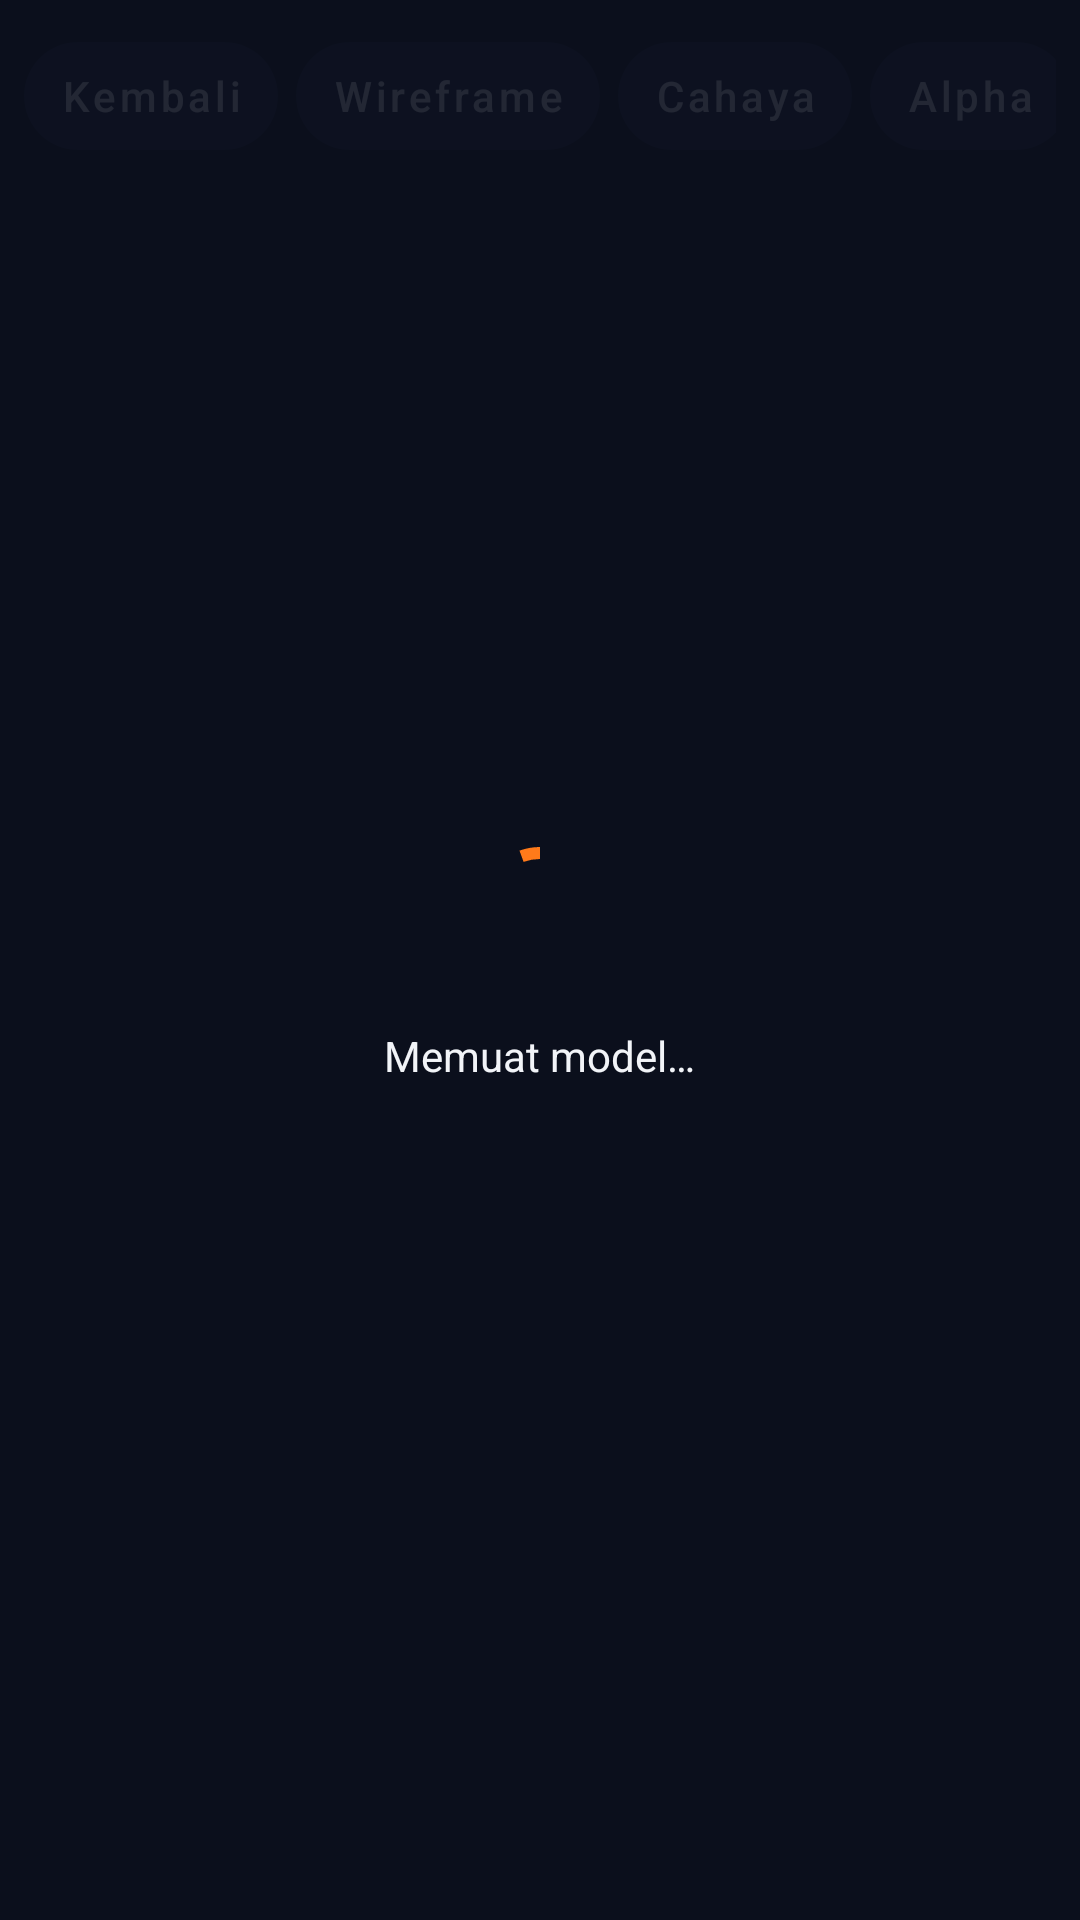

Layout XML and referenced resources for this Android screen:
<!-- AndroidManifest.xml: application theme Theme.NStorm -->
<!-- res/layout/activity_viewer.xml -->
<?xml version="1.0" encoding="utf-8"?>
<FrameLayout xmlns:android="http://schemas.android.com/apk/res/android"
    xmlns:app="http://schemas.android.com/apk/res-auto"
    android:id="@+id/root"
    android:layout_width="match_parent"
    android:layout_height="match_parent"
    android:background="#000000">

    <FrameLayout
        android:id="@+id/glHolder"
        android:layout_width="match_parent"
        android:layout_height="match_parent" />

    <HorizontalScrollView
        android:layout_width="wrap_content"
        android:layout_height="wrap_content"
        android:layout_gravity="top|start"
        android:padding="8dp"
        android:scrollbars="none">

        <LinearLayout
            android:id="@+id/hud"
            android:layout_width="wrap_content"
            android:layout_height="wrap_content"
            android:orientation="horizontal">

            <com.google.android.material.button.MaterialButton
                android:id="@+id/btnBack"
                style="@style/NS.Chip"
                android:layout_width="wrap_content"
                android:layout_height="wrap_content"
                android:layout_marginEnd="6dp"
                android:text="Kembali" />

            <com.google.android.material.button.MaterialButton
                android:id="@+id/btnWire"
                style="@style/NS.Chip"
                android:layout_width="wrap_content"
                android:layout_height="wrap_content"
                android:layout_marginEnd="6dp"
                android:text="Wireframe" />

            <com.google.android.material.button.MaterialButton
                android:id="@+id/btnLight"
                style="@style/NS.Chip"
                android:layout_width="wrap_content"
                android:layout_height="wrap_content"
                android:layout_marginEnd="6dp"
                android:text="Cahaya" />

            <com.google.android.material.button.MaterialButton
                android:id="@+id/btnAlpha"
                style="@style/NS.Chip"
                android:layout_width="wrap_content"
                android:layout_height="wrap_content"
                android:layout_marginEnd="6dp"
                android:text="Alpha" />

            <com.google.android.material.button.MaterialButton
                android:id="@+id/btnAxis"
                style="@style/NS.Chip"
                android:layout_width="wrap_content"
                android:layout_height="wrap_content"
                android:layout_marginEnd="6dp"
                android:text="Sumbu: Y" />

            <com.google.android.material.button.MaterialButton
                android:id="@+id/btnParts"
                style="@style/NS.Chip"
                android:layout_width="wrap_content"
                android:layout_height="wrap_content"
                android:layout_marginEnd="6dp"
                android:text="Bagian" />

            <com.google.android.material.button.MaterialButton
                android:id="@+id/btnReset"
                style="@style/NS.Chip"
                android:layout_width="wrap_content"
                android:layout_height="wrap_content"
                android:text="Reset" />
        </LinearLayout>
    </HorizontalScrollView>

    <TextView
        android:id="@+id/stats"
        android:layout_width="wrap_content"
        android:layout_height="wrap_content"
        android:layout_gravity="bottom|start"
        android:background="#99000000"
        android:fontFamily="monospace"
        android:padding="8dp"
        android:textColor="#E6FFFFFF"
        android:textSize="11sp" />

    <LinearLayout
        android:id="@+id/loading"
        android:layout_width="match_parent"
        android:layout_height="match_parent"
        android:background="#E60D1120"
        android:gravity="center"
        android:orientation="vertical"
        android:padding="32dp">

        <com.google.android.material.progressindicator.CircularProgressIndicator
            android:id="@+id/spinner"
            android:layout_width="wrap_content"
            android:layout_height="wrap_content"
            android:indeterminate="true"
            app:indicatorColor="@color/ns_accent" />

        <TextView
            android:id="@+id/loadingText"
            android:layout_width="wrap_content"
            android:layout_height="wrap_content"
            android:layout_marginTop="16dp"
            android:gravity="center"
            android:text="Memuat model…"
            android:textColor="@color/ns_text"
            android:textSize="14sp" />
    </LinearLayout>
</FrameLayout>
<!-- resources referenced by this layout -->
<resources>
  <color name="ns_accent">#FF7A1A</color>
  <color name="ns_text">#F2F4F8</color>
  <style name="NS.Chip" parent="Widget.MaterialComponents.Button.TextButton">
          <item name="android:textColor">@color/ns_text</item>
          <item name="android:textAllCaps">false</item>
          <item name="android:minWidth">0dp</item>
          <item name="android:paddingStart">12dp</item>
          <item name="android:paddingEnd">12dp</item>
          <item name="backgroundTint">#CC161C30</item>
          <item name="cornerRadius">18dp</item>
      </style>
  <style name="Theme.NStorm" parent="Theme.MaterialComponents.NoActionBar">
          <item name="colorPrimary">@color/nstorm_accent</item>
          <item name="colorPrimaryVariant">@color/nstorm_accent_dark</item>
          <item name="colorOnPrimary">#FFFFFF</item>
          <item name="colorSecondary">@color/nstorm_accent</item>
          <item name="colorOnSecondary">#FFFFFF</item>
          <item name="colorAccent">@color/nstorm_accent</item>
          <item name="colorSurface">@color/nstorm_surface</item>
          <item name="colorOnSurface">@color/nstorm_text</item>
          <item name="android:colorBackground">@color/nstorm_bg</item>
          <item name="android:windowBackground">@color/nstorm_bg</item>
          <item name="android:statusBarColor">@color/nstorm_bg</item>
          <item name="android:navigationBarColor">@color/nstorm_bg</item>
          <item name="android:textColorPrimary">@color/nstorm_text</item>
          <item name="android:textColorSecondary">@color/nstorm_text_muted</item>
          <item name="alertDialogTheme">@style/ThemeOverlay.MaterialComponents.Dialog.Alert</item>
      </style>
  <color name="nstorm_accent">#FF7A1A</color>
  <color name="nstorm_accent_dark">#C95400</color>
  <color name="nstorm_surface">#161C30</color>
  <color name="nstorm_text">#F2F4F8</color>
  <color name="nstorm_bg">#0D1120</color>
  <color name="nstorm_text_muted">#98A2B8</color>
</resources>
